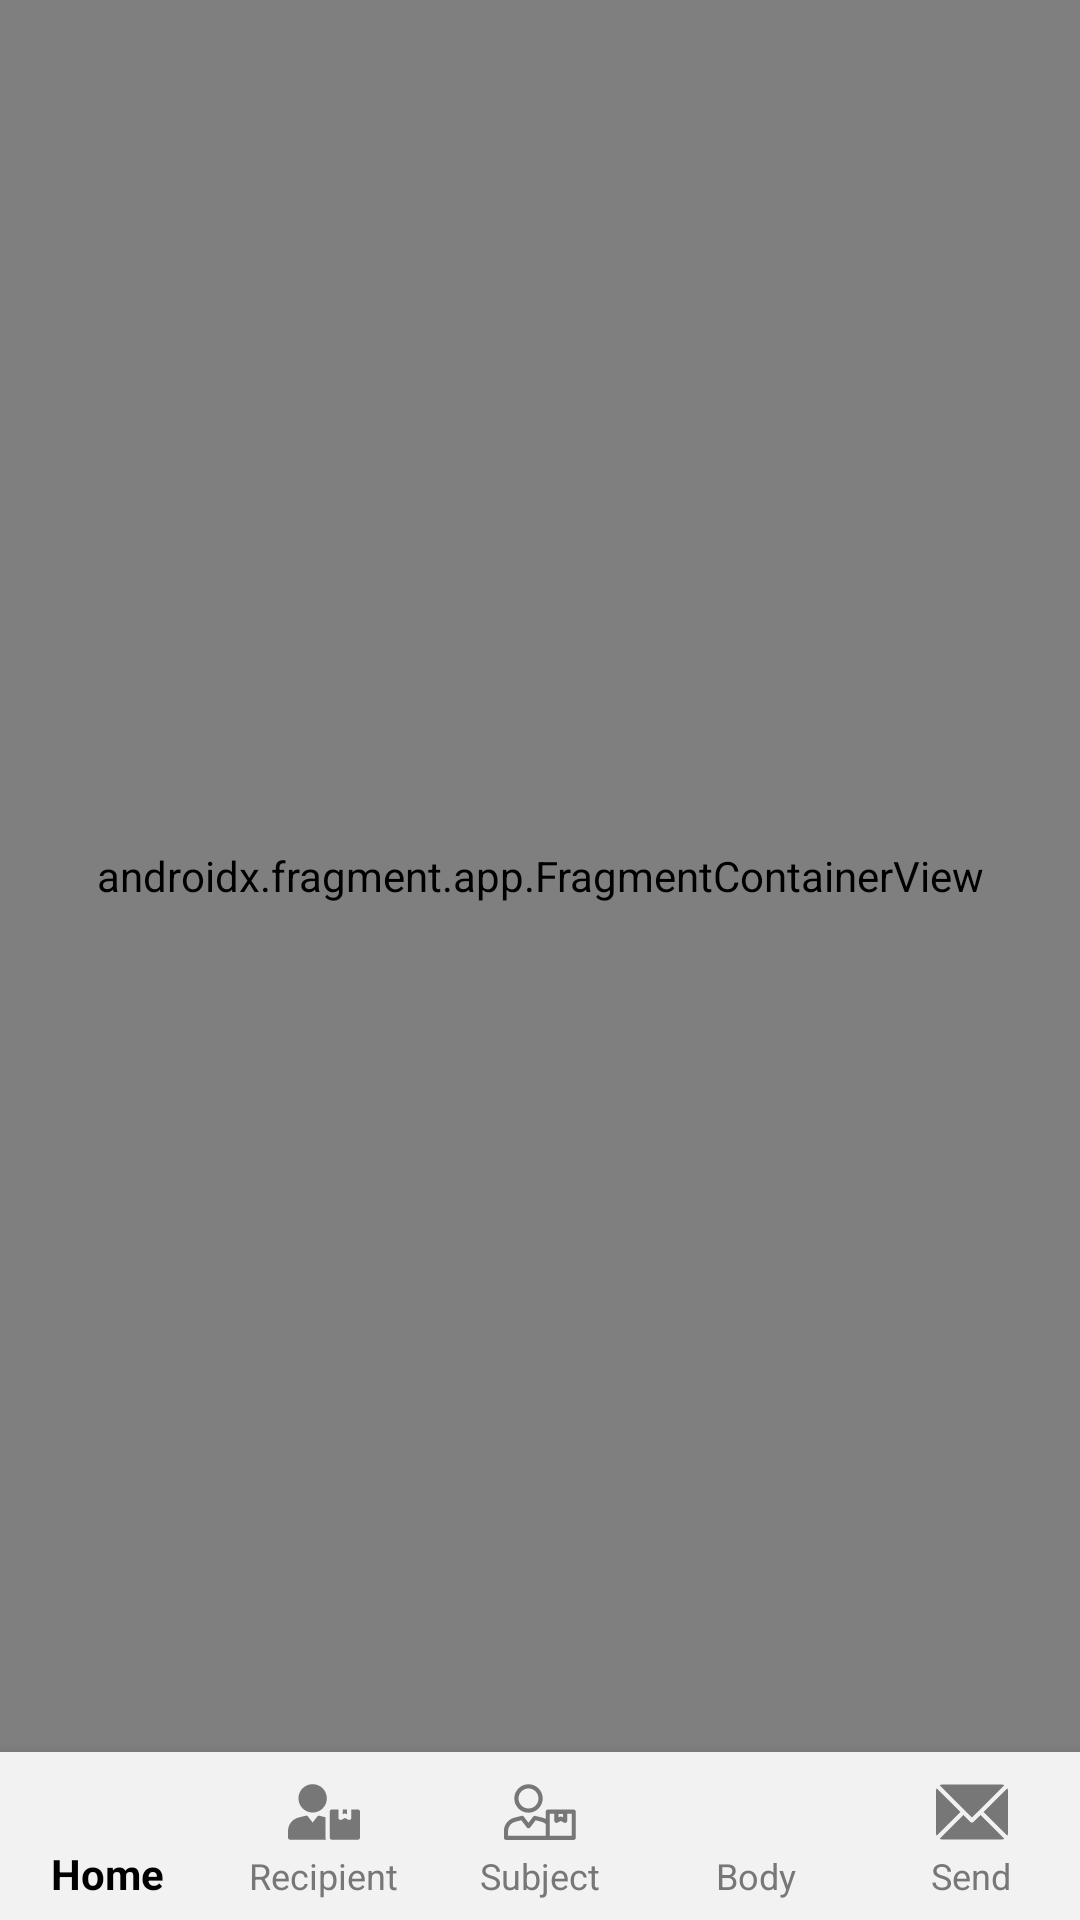

Layout XML and referenced resources for this Android screen:
<!-- AndroidManifest.xml: application theme AppTheme -->
<!-- res/layout/activity_main.xml -->
<?xml version="1.0" encoding="utf-8"?>
<LinearLayout
    xmlns:android="http://schemas.android.com/apk/res/android"
    xmlns:app="http://schemas.android.com/apk/res-auto"
    xmlns:tools="http://schemas.android.com/tools"
    android:layout_width="match_parent"
    android:layout_height="match_parent"
    tools:context=".mainActivity.MainActivity"
    android:orientation="vertical">

    <androidx.fragment.app.FragmentContainerView
        android:layout_width="match_parent"
        android:layout_height="0dp"
        android:layout_weight="1"
        android:id="@+id/my_nav_host_fragment"
        app:navGraph="@navigation/main_navigation"
        app:defaultNavHost="true"
        android:name="androidx.navigation.fragment.NavHostFragment" />

    <com.google.android.material.bottomnavigation.BottomNavigationView
        android:id="@+id/bottom_nav_view"
        android:layout_width="match_parent"
        android:layout_height="wrap_content"
        app:menu="@menu/bottom_nav_menu"
        android:background="@color/light_grey"
        app:itemIconTint="@drawable/bottom_nav_selector"
        app:labelVisibilityMode="labeled"
        app:itemTextColor="@drawable/bottom_nav_selector"/>

</LinearLayout>
<!-- resources referenced by this layout -->
<resources>
  <color name="light_grey">#F2F2F2</color>
  <!-- drawable bottom_nav_selector (drawable) -->
  <?xml version="1.0" encoding="utf-8"?>
  <selector xmlns:android="http://schemas.android.com/apk/res/android">
      <item android:color="#000000" android:state_checked="true"/>
      <item android:color="#777777" android:state_checked="false"/>
  </selector>
  <style name="AppTheme" parent="Theme.AppCompat.Light.DarkActionBar">
          
          <item name="colorPrimary">@color/colorPrimary</item>
          <item name="colorPrimaryDark">@color/colorPrimaryDark</item>
          <item name="colorAccent">@color/colorAccent</item>
      </style>
  <color name="colorPrimary">#ffffff</color>
  <color name="colorPrimaryDark">#37393A</color>
  <color name="colorAccent">#77B6EA</color>
</resources>
